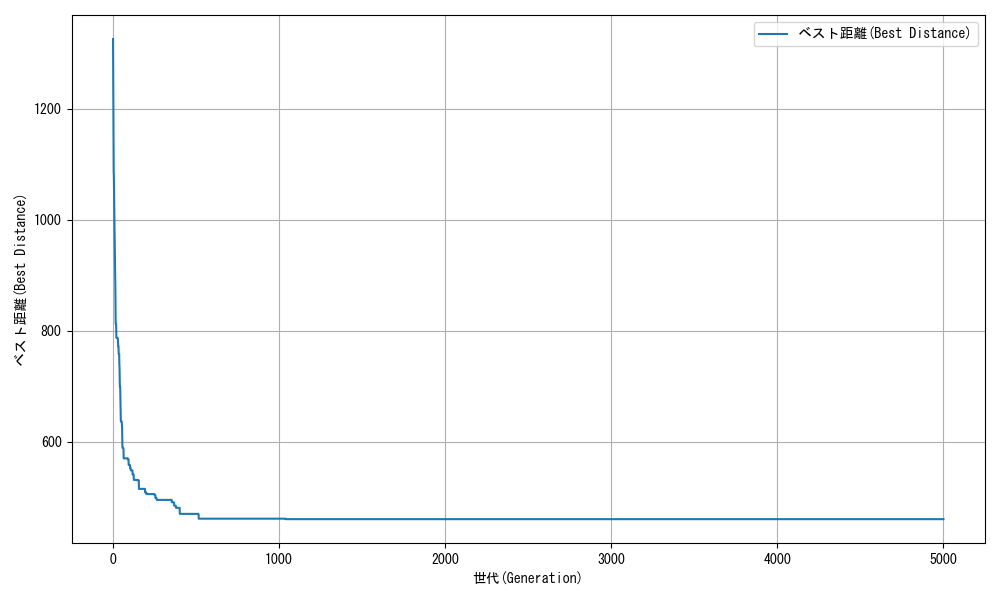

The data file committed next to this chart (first rows):
generation, best_distance
1, 1326
2, 1256
3, 1199
4, 1140
5, 1085
6, 1082
7, 1053
8, 1015
9, 992.3
10, 984
11, 964.8
12, 952.1
13, 934.8
14, 896.5
15, 874.5
16, 837.6
17, 812.4
18, 812.4
19, 812.4
20, 806
21, 787.4
22, 787.4
23, 787.4
24, 787.4
25, 786.5
26, 786.5
27, 786.5
28, 786.5
29, 786.5
30, 786.5
31, 776.1
32, 771.7
33, 771.7
34, 771.7
35, 757.8
36, 757.8
37, 757.8
38, 757.8
39, 737.9
40, 734.3
41, 712.6
42, 699.1
43, 699.1
44, 699.1
45, 680.9
46, 661.1
47, 636.4
48, 636.4
49, 636.4
50, 636.4
51, 636.4
52, 636.4
53, 636.4
54, 631.8
55, 628.8
56, 616.9
57, 594.6
58, 588.7
59, 588.7
60, 588.7
... 4,940 more rows
